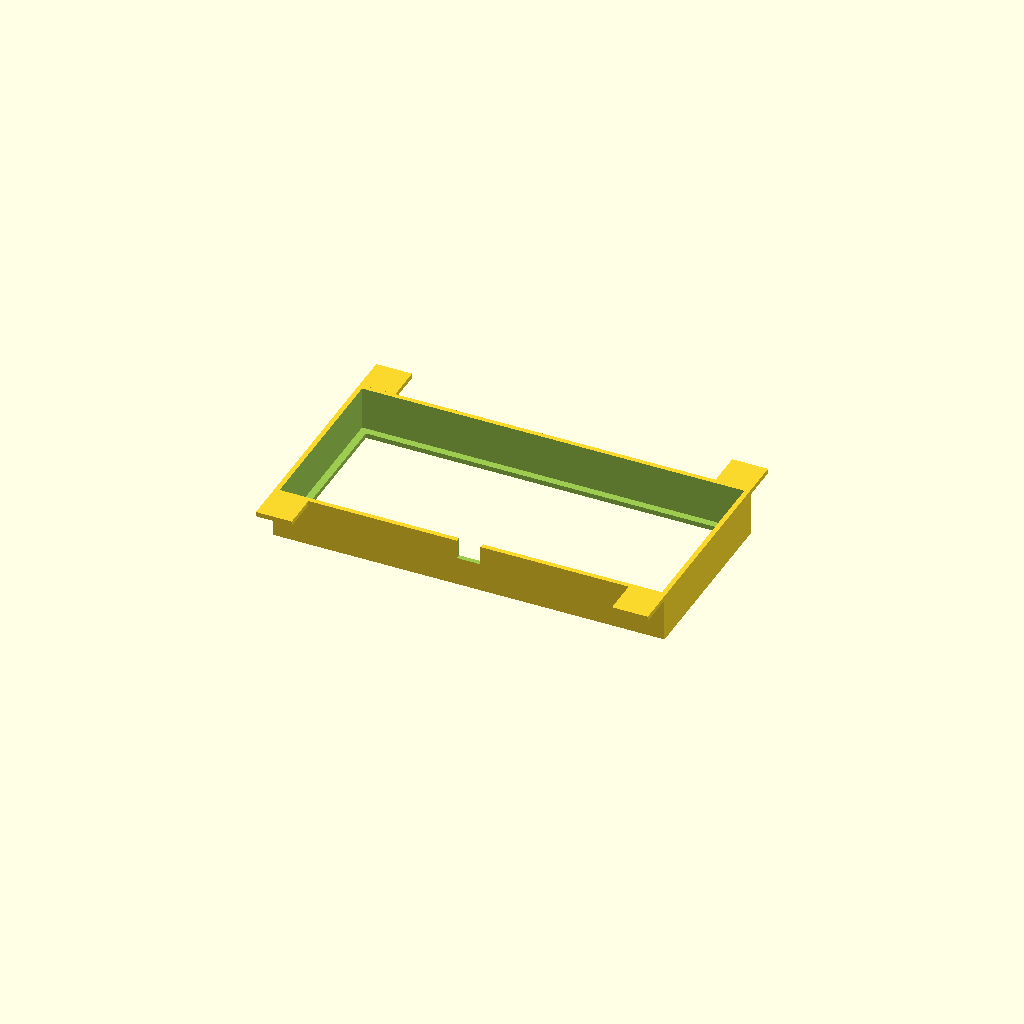
Cell 1: the model at its default parameters.
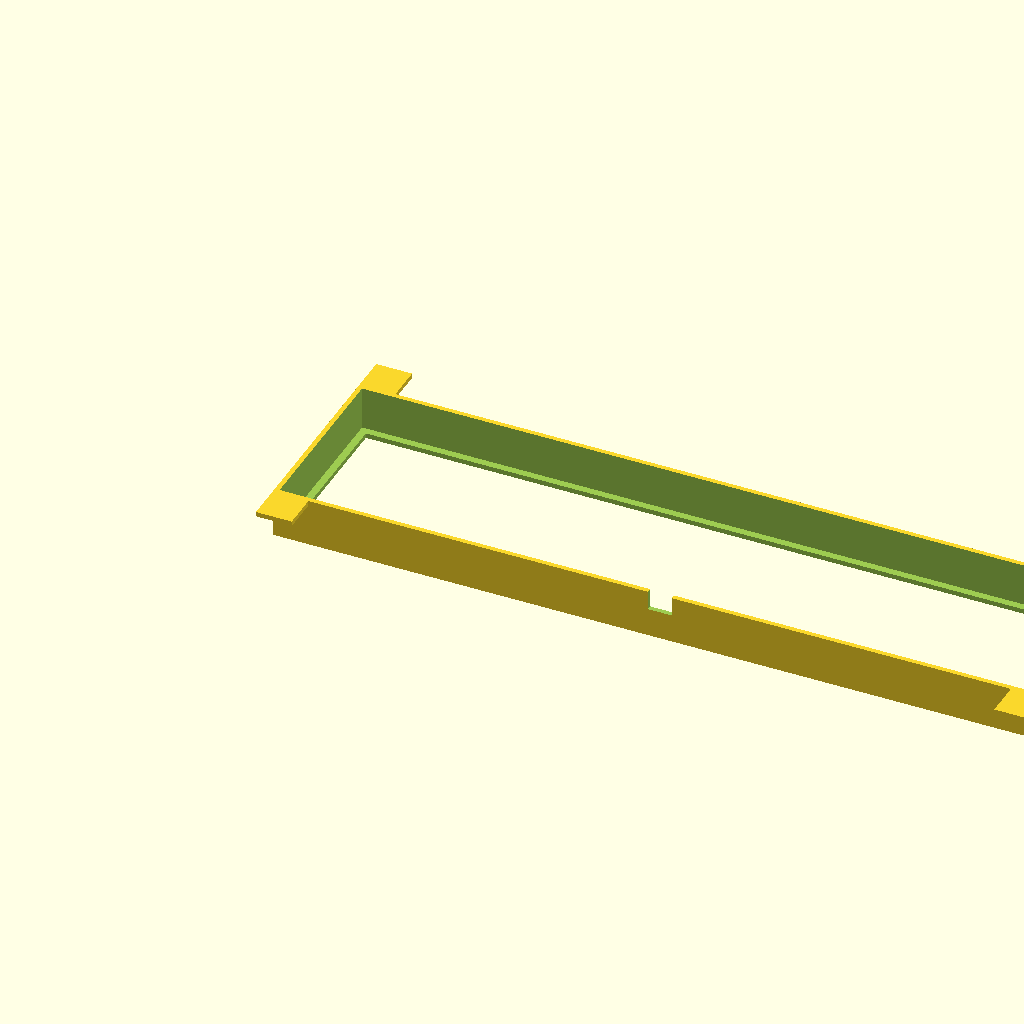
Cell 2: inner_length = 320 (everything else at default).
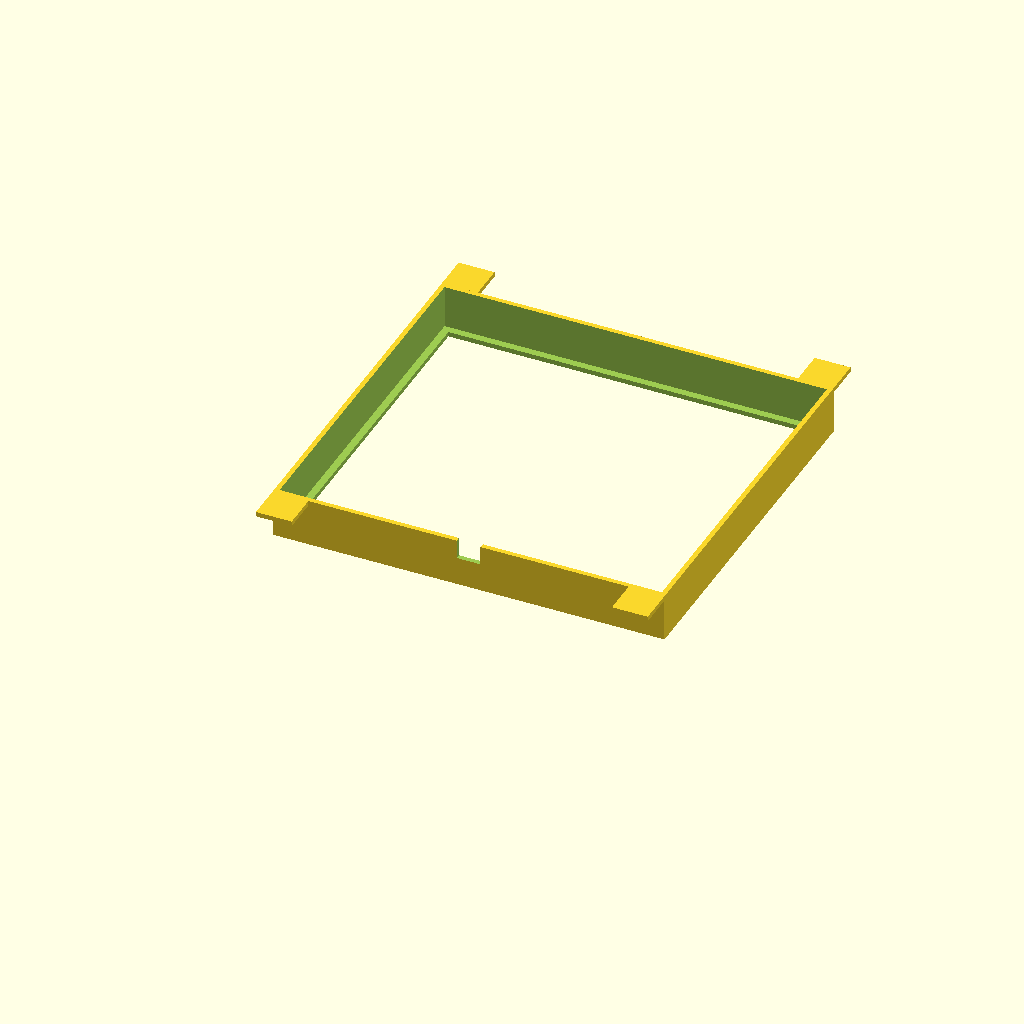
Cell 3: inner_width = 148 (everything else at default).
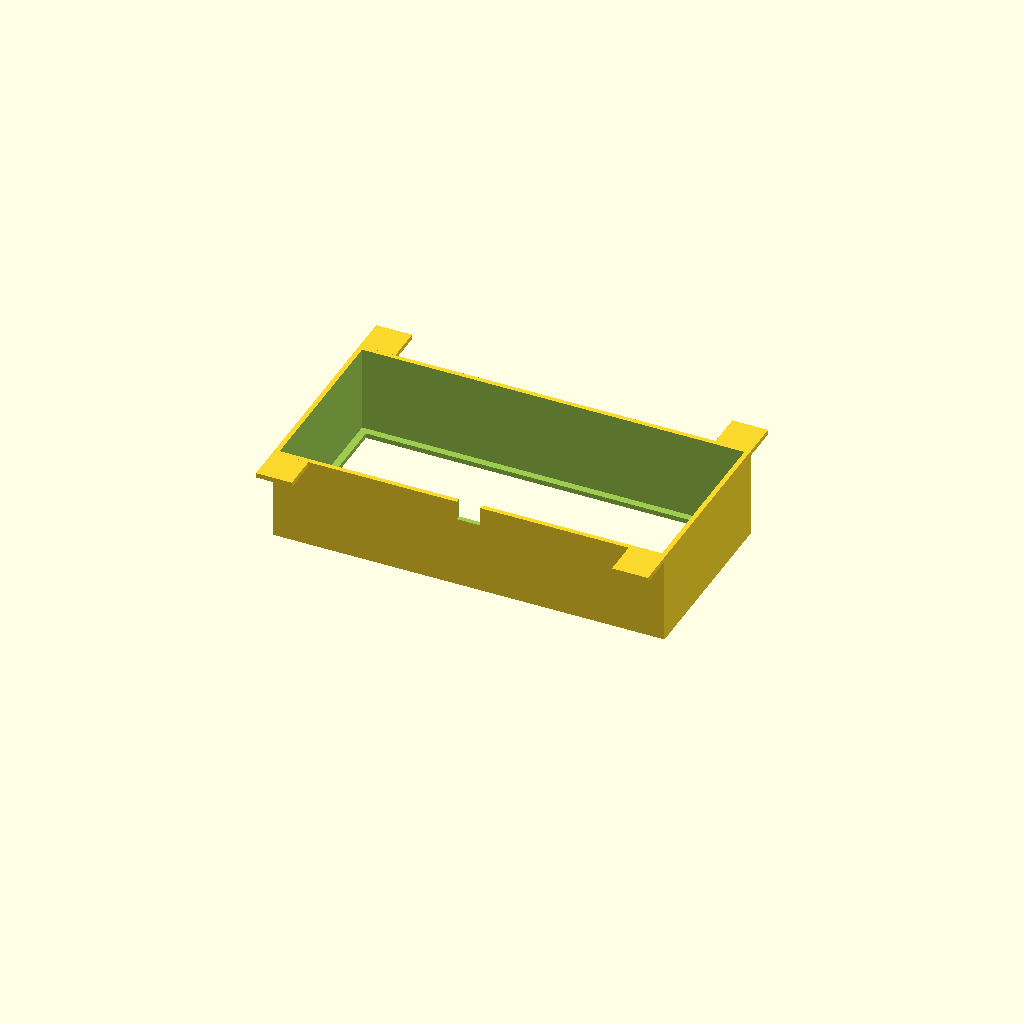
Cell 4: inner_height = 36 (everything else at default).
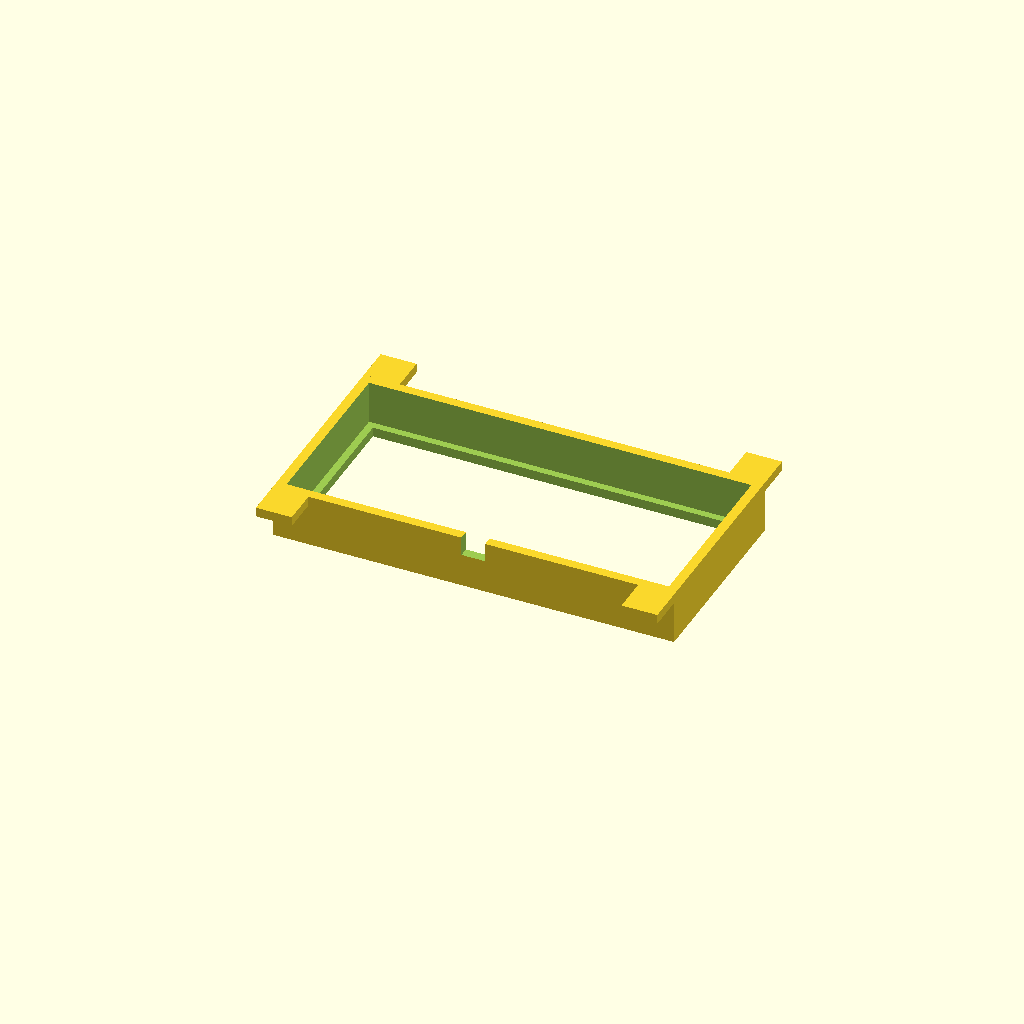
Cell 5 — wall set to 4, the other parameters unchanged.
All cells are drawn from one camera (rotation 55°, 0°, 25°, orthographic, colour scheme Cornfield), so only the parameter changes between them.
Source of the model, 8bitdo_v005.scad:
// Box enclosure for 160x74x18mm object

// Inner dimensions (the object to enclose)
inner_length = 160;
inner_width = 74;
inner_height = 18;

// Wall thickness
wall = 2;

// Bottom hole inset from inner walls
hole_inset = 3;

// Side hole dimensions
side_hole_width = 10;
side_hole_height = 8;

// Overhang dimensions
overhang_width = 15;
overhang_length = 15;

// Outer dimensions
outer_length = inner_length + 2 * wall;
outer_width = inner_width + 2 * wall;
outer_height = inner_height + wall; // wall on bottom only, open top

// Bottom hole dimensions
hole_length = inner_length - 2 * hole_inset;
hole_width = inner_width - 2 * hole_inset;

// Overhang positions along X (flush to edges)
overhang_x1 = 0;
overhang_x2 = outer_length - overhang_width;

difference() {
    union() {
        // Outer shell
        cube([outer_length, outer_width, outer_height]);

        // Left side overhangs (Y=0, extending in -Y)
        translate([overhang_x1, -overhang_length, outer_height - wall])
            cube([overhang_width, overhang_length, wall]);
        translate([overhang_x2, -overhang_length, outer_height - wall])
            cube([overhang_width, overhang_length, wall]);

        // Right side overhangs (Y=outer_width, extending in +Y)
        translate([overhang_x1, outer_width, outer_height - wall])
            cube([overhang_width, overhang_length, wall]);
        translate([overhang_x2, outer_width, outer_height - wall])
            cube([overhang_width, overhang_length, wall]);
    }

    // Inner cavity
    translate([wall, wall, wall])
        cube([inner_length, inner_width, inner_height + 1]);

    // Square hole in the bottom
    translate([wall + hole_inset, wall + hole_inset, -1])
        cube([hole_length, hole_width, wall + 2]);

    // Hole on the long side (front), centered horizontally, near top edge
    translate([outer_length / 2 - side_hole_width / 2, -1, outer_height - side_hole_height])
        cube([side_hole_width, wall + 2, side_hole_height + 1]);
}
Customizer parameters (derived from the source; name, type, default, range or options):
inner_length: number, default 160
inner_width: number, default 74
inner_height: number, default 18
wall: number, default 2
hole_inset: number, default 3
side_hole_width: number, default 10
side_hole_height: number, default 8
overhang_width: number, default 15
overhang_length: number, default 15
overhang_x1: number, default 0
